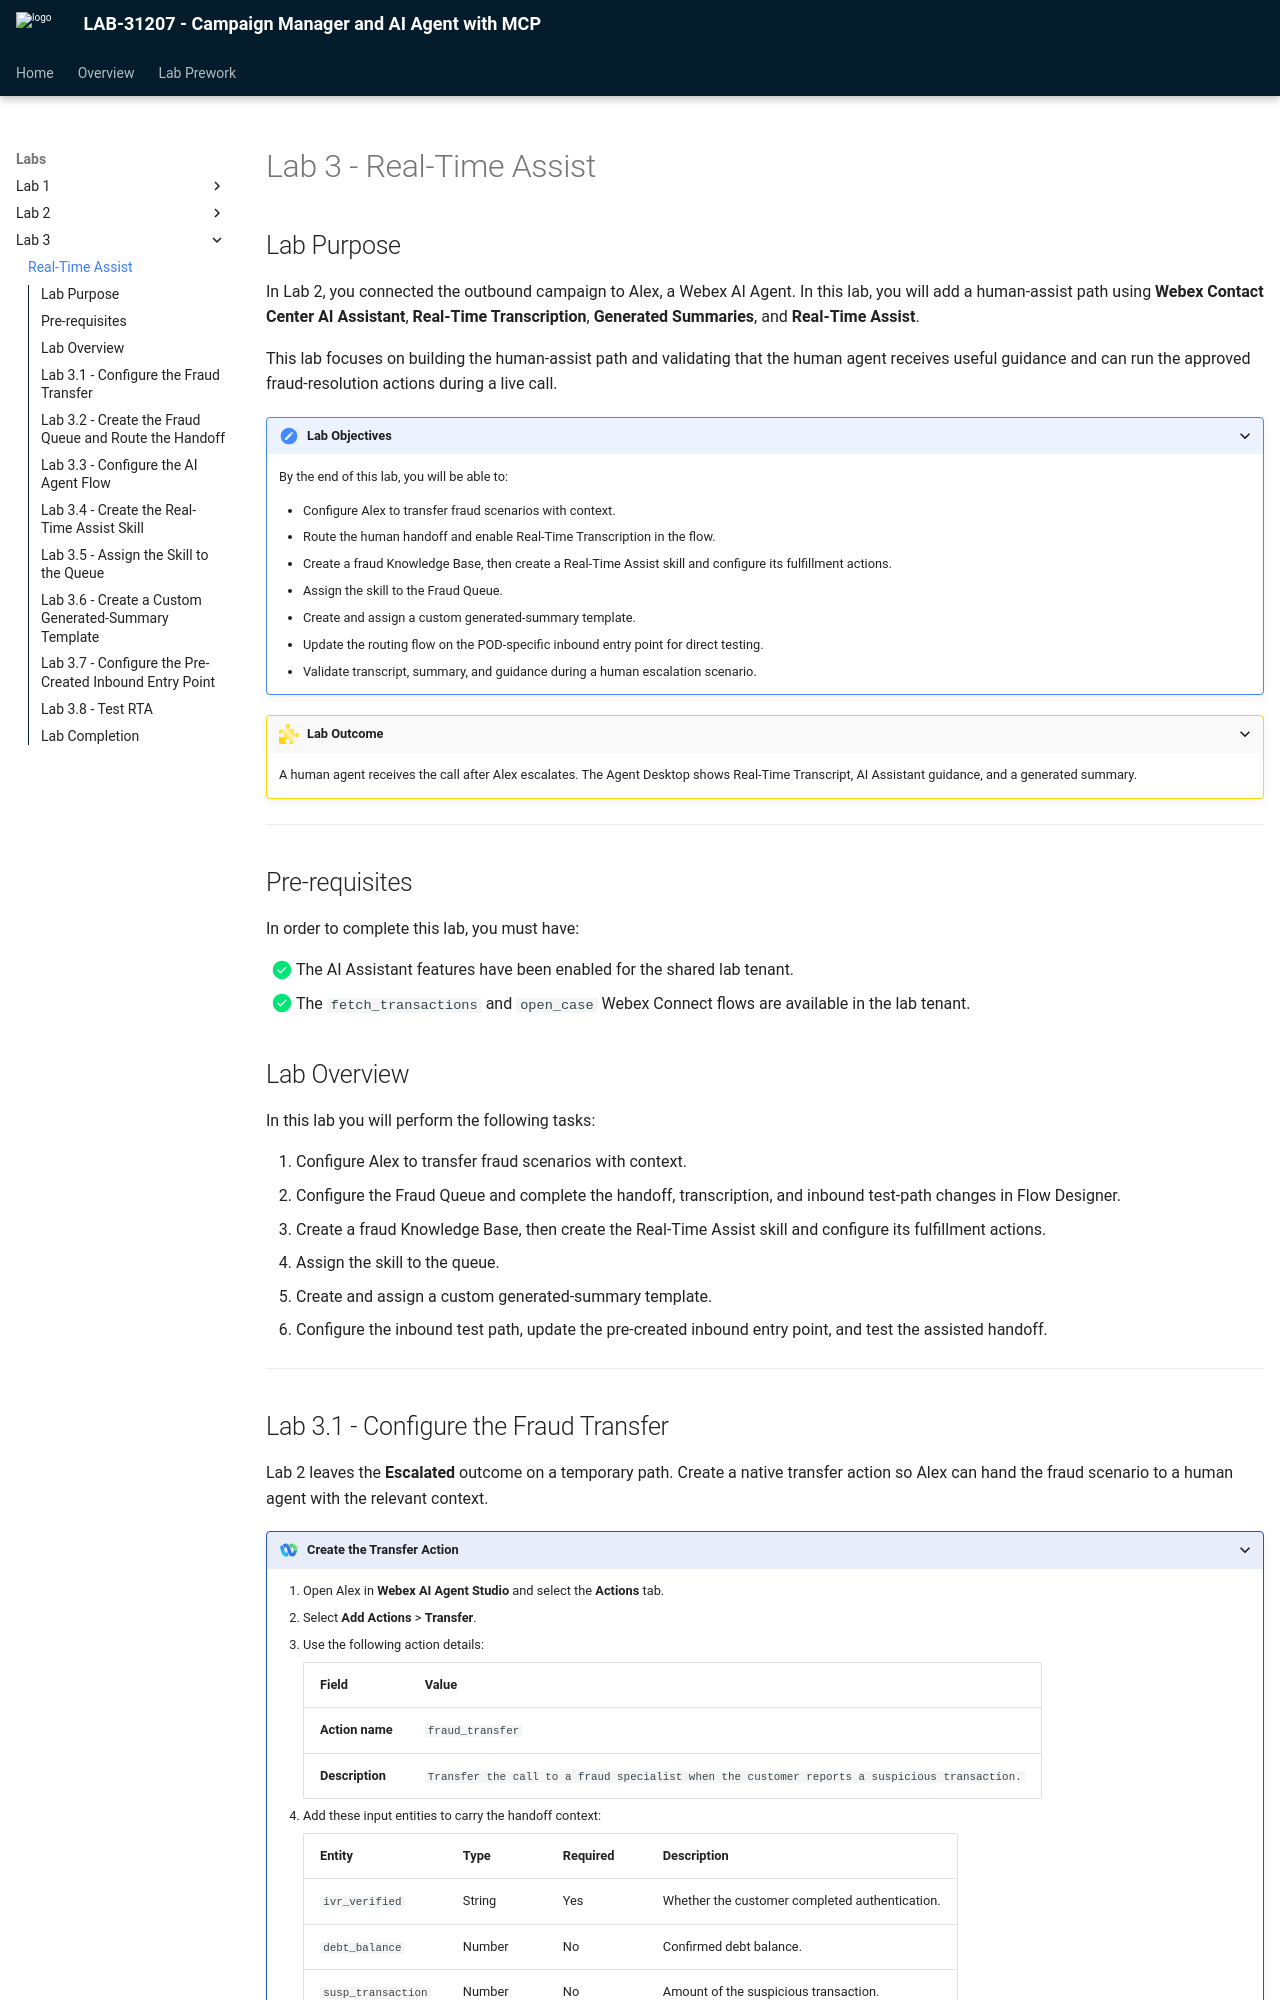

repository: cx-partner/LAB-31207 · page: lab3_human_ai_assist/index.html · generator: mkdocs

# Lab 3 - Real-Time Assist

## Lab Purpose

In Lab 2, you connected the outbound campaign to Alex, a Webex AI Agent. In this lab, you will add a human-assist path using **Webex Contact Center AI Assistant**, **Real-Time Transcription**, **Generated Summaries**, and **Real-Time Assist**.

This lab focuses on building the human-assist path and validating that the human agent receives useful guidance and can run the approved fraud-resolution actions during a live call.

???+ purpose "Lab Objectives"
    By the end of this lab, you will be able to:

    - Configure Alex to transfer fraud scenarios with context.
    - Route the human handoff and enable Real-Time Transcription in the flow.
    - Create a fraud Knowledge Base, then create a Real-Time Assist skill and configure its fulfillment actions.
    - Assign the skill to the Fraud Queue.
    - Create and assign a custom generated-summary template.
    - Update the routing flow on the POD-specific inbound entry point for direct testing.
    - Validate transcript, summary, and guidance during a human escalation scenario.

???+ challenge "Lab Outcome"
    A human agent receives the call after Alex escalates. The Agent Desktop shows Real-Time Transcript, AI Assistant guidance, and a generated summary.

---

## Pre-requisites

In order to complete this lab, you must have:

* [x] Completed [Lab 2 - AI Agent](lab2_debt_ai_agent.md).
* [x] The AI Assistant features have been enabled for the shared lab tenant.
* [x] The `fetch_transactions` and `open_case` Webex Connect flows are available in the lab tenant.

## Lab Overview

In this lab you will perform the following tasks:

1. Configure Alex to transfer fraud scenarios with context.
2. Configure the Fraud Queue and complete the handoff, transcription, and inbound test-path changes in Flow Designer.
3. Create a fraud Knowledge Base, then create the Real-Time Assist skill and configure its fulfillment actions.
4. Assign the skill to the queue.
5. Create and assign a custom generated-summary template.
6. Configure the inbound test path, update the pre-created inbound entry point, and test the assisted handoff.

---

## Lab 3.1 - Configure the Fraud Transfer

Lab 2 leaves the **Escalated** outcome on a temporary path. Create a native transfer action so Alex can hand the fraud scenario to a human agent with the relevant context.

???+ webex "Create the Transfer Action"
    1. Open Alex in **Webex AI Agent Studio** and select the **Actions** tab.
    2. Select **Add Actions** > **Transfer**.
    3. Use the following action details:

        | Field | Value |
        |---|---|
        | **Action name** | `fraud_transfer` |
        | **Description** | `Transfer the call to a fraud specialist when the customer reports a suspicious transaction.` |

    4. Add these input entities to carry the handoff context:

        | Entity | Type | Required | Description |
        |---|---|---|---|
        | `ivr_verified` | String | Yes | Whether the customer completed authentication. |
        | `debt_balance` | Number | No | Confirmed debt balance. |
        | `susp_transaction` | Number | No | Amount of the suspicious transaction. |
        | `susp_vendor` | String | No | Vendor for the suspicious transaction. |
        | `susp_date` | Date | No | Date of the suspicious transaction. |

    5. In Alex's instructions, add this escalation rule:

        ```text
        If fraud is suspected, retrieve recent transactions when needed and attempt to identify the suspicious transaction. Then use [fraud_transfer] to transfer the customer to a Fraud Specialist.
        ```

    6. Save and publish Alex.

    ???+ gif "Transfer Action Setup"
        <figure markdown>
        ![Transfer Action Configuration](./assets/lab3_transfer_action.gif)
        <figcaption>Transfer Action Configuration</figcaption>
        </figure>

---
